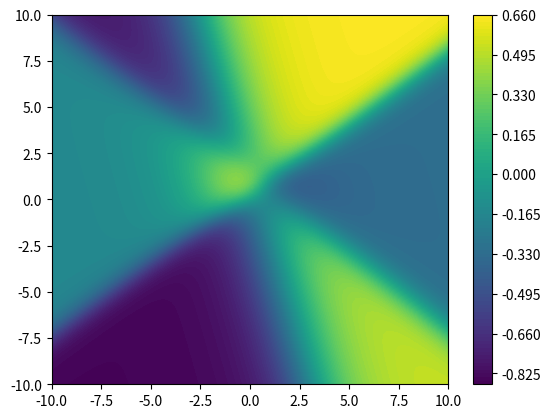

Reproduce this figure in Python.
'''
Gilberto Garcia
Computational Physics
April 15 2024
HW5 - Neural Networks
'''

#import required libraries
import numpy as np
import matplotlib.pyplot as plt
from matplotlib import ticker, cm 

####
#Q1#
####


    #a#

#hard coding a neural network

#we first hard code the pre-defined weights
w_x1n1, w_x1n2, w_x1n3 = -0.91, 0.09, 0.72
w_x2n1, w_x2n2, w_x2n3 = 0.72, 0.34, 0.62
w_n1y, w_n2y, w_n3y = -0.56,0.94,-0.47
b_n1,b_n2,b_n3,b_y = 0.29,0.05,-0.99,-0.25
#define our activation function

#now we define the fxns that connect our nodes
def neural_network(activation_fxn,x1,x2):
    n1 = activation_fxn((w_x1n1 * x1) + (w_x2n1 * x2) + b_n1)
    n2 = activation_fxn((w_x1n2 * x1) + (w_x2n2 * x2) + b_n2)
    n3 = activation_fxn((w_x1n3 * x1) + (w_x2n3 * x2) + b_n3)
    y = activation_fxn((w_n1y*n1) + (w_n2y*n2) + (w_n3y*n3) + b_y)
    return y


    #b#

#use your neural network on the following points:
# point1(0,0),point2(7.5,2.5),point3(-5,-2)


point1 = neural_network(np.tanh,0,0)
point2 = neural_network(np.tanh,7.5,2.5)
point3 = neural_network(np.tanh,-5,-2)


    #c#
N = 100
value_matrix = np.zeros((N,N))
x,y = np.linspace(-10,10,N),np.linspace(-10,10,N)

for i in range(value_matrix.shape[0]):
    for j in range(value_matrix.shape[1]):
        value_matrix[i,j] = neural_network(np.tanh,x[i],y[j])

#X,Y = np.meshgrid(x,y)


cs = plt.contourf(x,y,value_matrix, levels=N)
cbar = plt.colorbar(cs) 
plt.show() 






